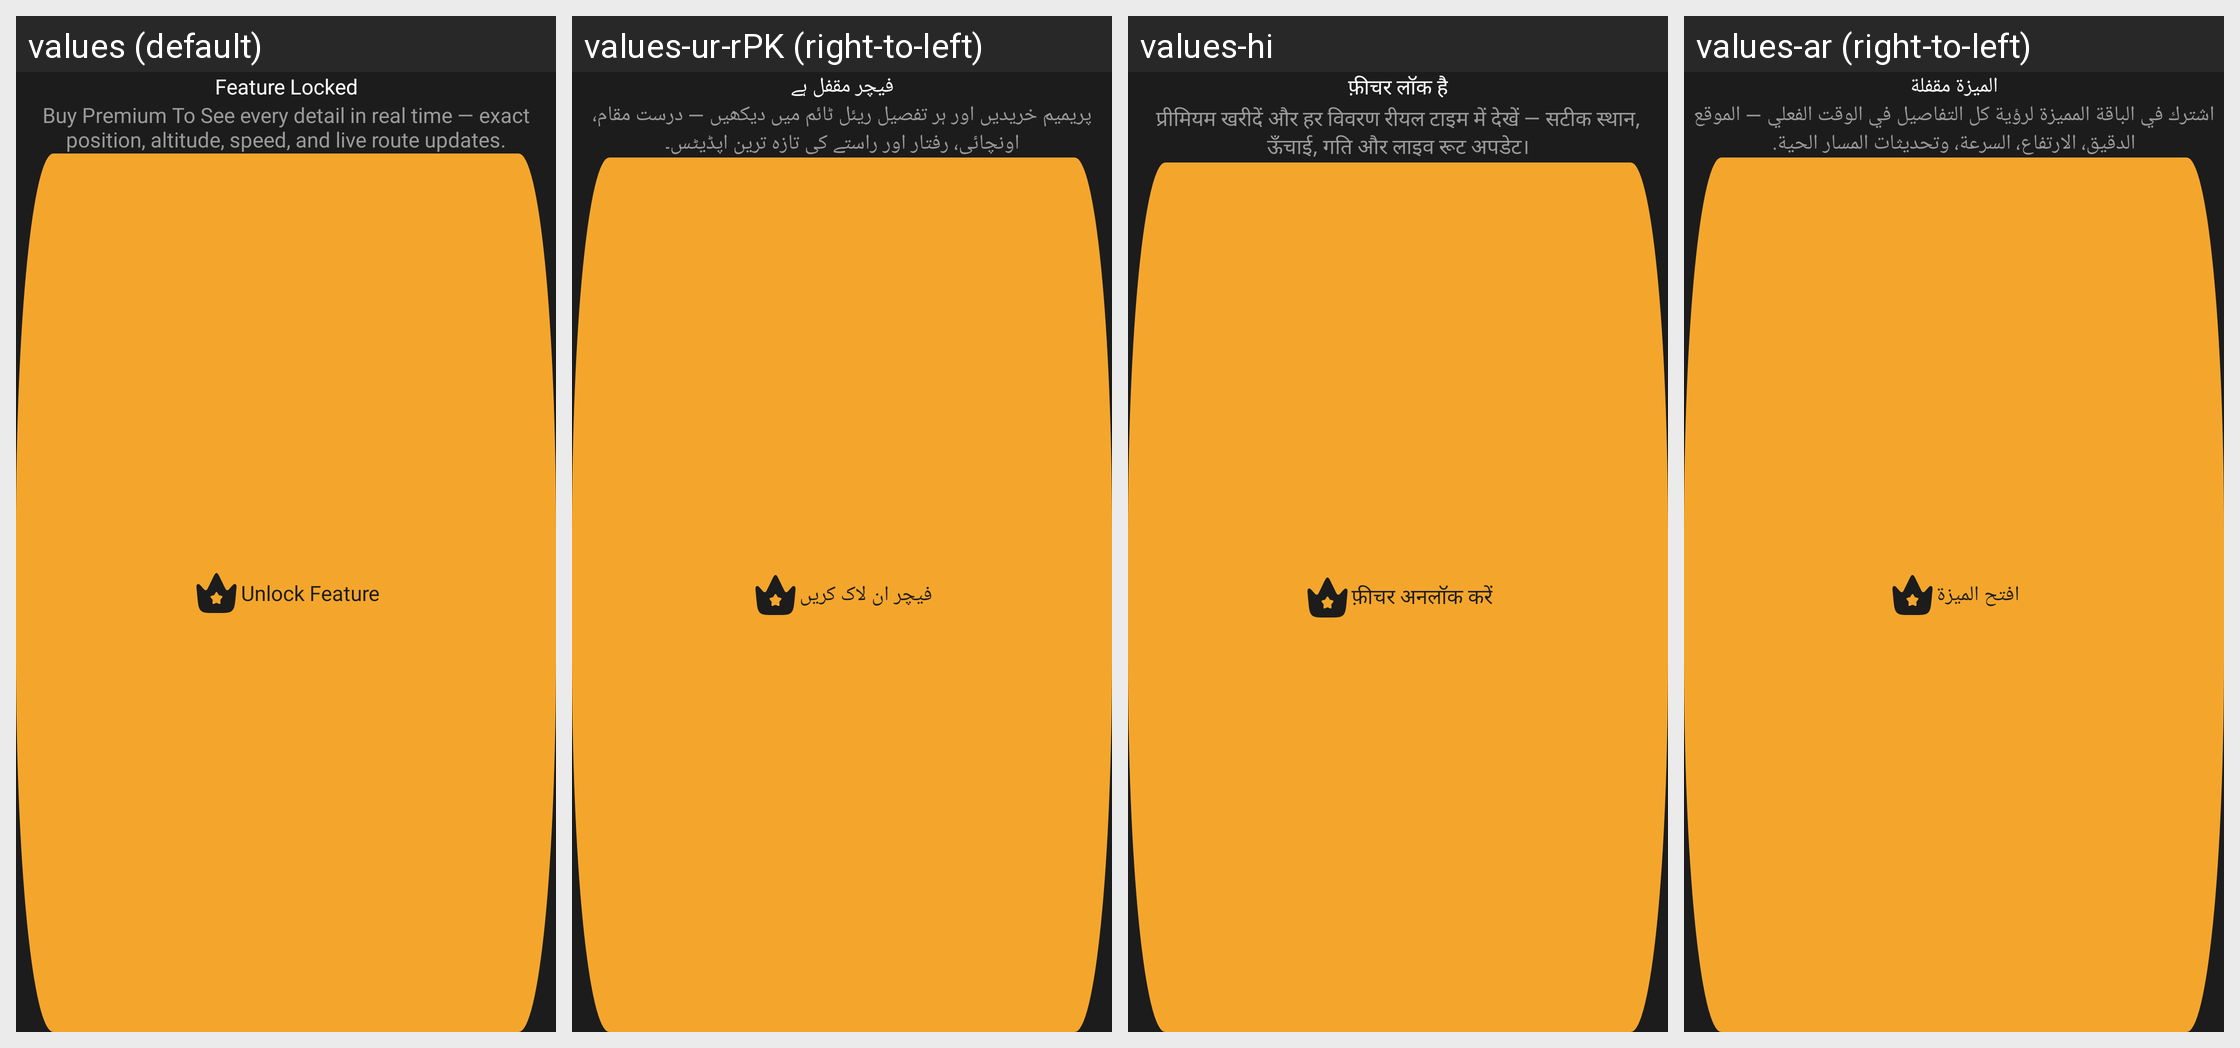

The same Android screen rendered under several of its app's locales, left to right. List the strings drawn on it with the default value and each locale's translation.
Android screen res/layout/activity_live_map_flight_tracker_locked.xml rendered under 4 locales, left to right: values (default), values-ur-rPK (right-to-left), values-hi, values-ar (right-to-left). Device: Nexus 5 (rendered at 1080×1920; each locale shown at half size, 540×960, under a caption strip naming it); theme Theme.FlightTrackerAppNew.
Other locales in the repository, not shown: values-fr, values-in, values-vi, values-zh-rCN.
Strings drawn on this screen, with the default value and each locale's value (text and hints the layout hard-codes, and strings that could not be matched under every locale, appear in the picture but are not listed):

feature_locked
  values: Feature Locked
  values-ur-rPK: فیچر مقفل ہے
  values-hi: फ़ीचर लॉक है
  values-ar: الميزة مقفلة

see_every_detail_in_real_time_exact_position_altitude_speed_and_live_route_updates
  values: Buy Premium To See every detail in real time — exact position, altitude, speed, and live route updates.
  values-ur-rPK: پریمیم خریدیں اور ہر تفصیل ریئل ٹائم میں دیکھیں — درست مقام، اونچائی، رفتار اور راستے کی تازہ ترین اپڈیٹس۔
  values-hi: प्रीमियम खरीदें और हर विवरण रीयल टाइम में देखें — सटीक स्थान, ऊँचाई, गति और लाइव रूट अपडेट।
  values-ar: اشترك في الباقة المميزة لرؤية كل التفاصيل في الوقت الفعلي — الموقع الدقيق، الارتفاع، السرعة، وتحديثات المسار الحية.

unlock_feature
  values: Unlock Feature
  values-ur-rPK: فیچر ان لاک کریں
  values-hi: फ़ीचर अनलॉक करें
  values-ar: افتح الميزة
